Run: headless pygame with SDL's dummy video driver; simulated clock (each Clock.tick advances the game by its frame time, no real sleeping); random seed 0; keys injected as events and as key.get_pressed() state; no mouse input.
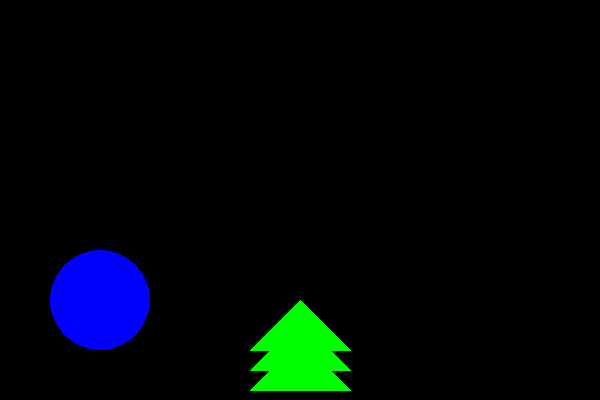
Frame 1 of 4 · flips 1–60 · no input
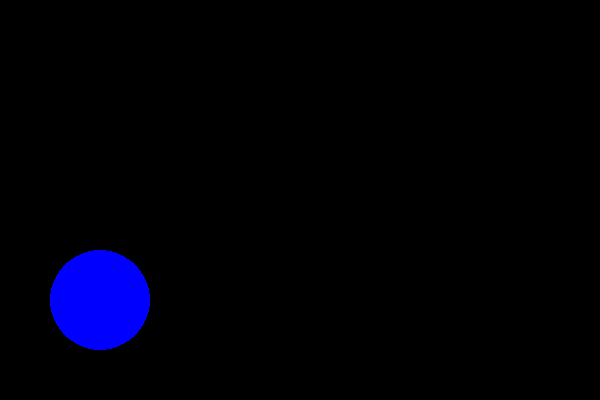
Frame 2 of 4 · flips 61–180 · tapped SPACE, RETURN · held RIGHT (→), D
Frame 3 of 4 · flips 181–300 · held DOWN (↓), S · screen unchanged from frame 2, image omitted
Frame 4 of 4 · flips 301–420 · held LEFT (←), A, UP (↑), W · screen unchanged from frame 3, image omitted

The pygame program that drew these frames:

import pygame

def draw_car(screen, x, y):
    pygame.draw.circle(screen, BLUE, (x, y), 50)

def draw_tree(screen, x, y):
    pygame.draw.polygon(
        screen,
        GREEN,
        [(x, y), (x + 50, y + 50), (x - 50, y + 50)])
    pygame.draw.polygon(
        screen,
        GREEN,
        [(x, y + 20), (x + 50, y + 70), (x - 50, y + 70)])
    pygame.draw.polygon(
        screen,
        GREEN,
        [(x, y + 40), (x + 50, y + 90), (x - 50, y + 90)])
    pygame.draw.rect(screen, GREEN, (x - 20, y + 40, 40, 40))

pygame.init()
SCREEN_WIDTH = 600
SCREEN_HEIGHT = 400
screen = pygame.display.set_mode((SCREEN_WIDTH, SCREEN_HEIGHT))
pygame.display.set_caption('Ball')
RED = (255, 0, 0)
GREEN = (0, 255, 0)
BLACK = (0, 0, 0)
BLUE = (0, 0, 255)

# Initialization
tree_x = SCREEN_WIDTH
exit_game = False

while not exit_game:
    # Handle events
    for event in pygame.event.get():
        if event.type == pygame.QUIT:
            print("quit")
            exit_game = True

    # Automatic Updates
    tree_x -= 5

    # Rendering
    screen.fill(BLACK)
    draw_car(screen, 100, 300)
    draw_tree(screen, tree_x, 300)
    pygame.display.update()

pygame.quit()
